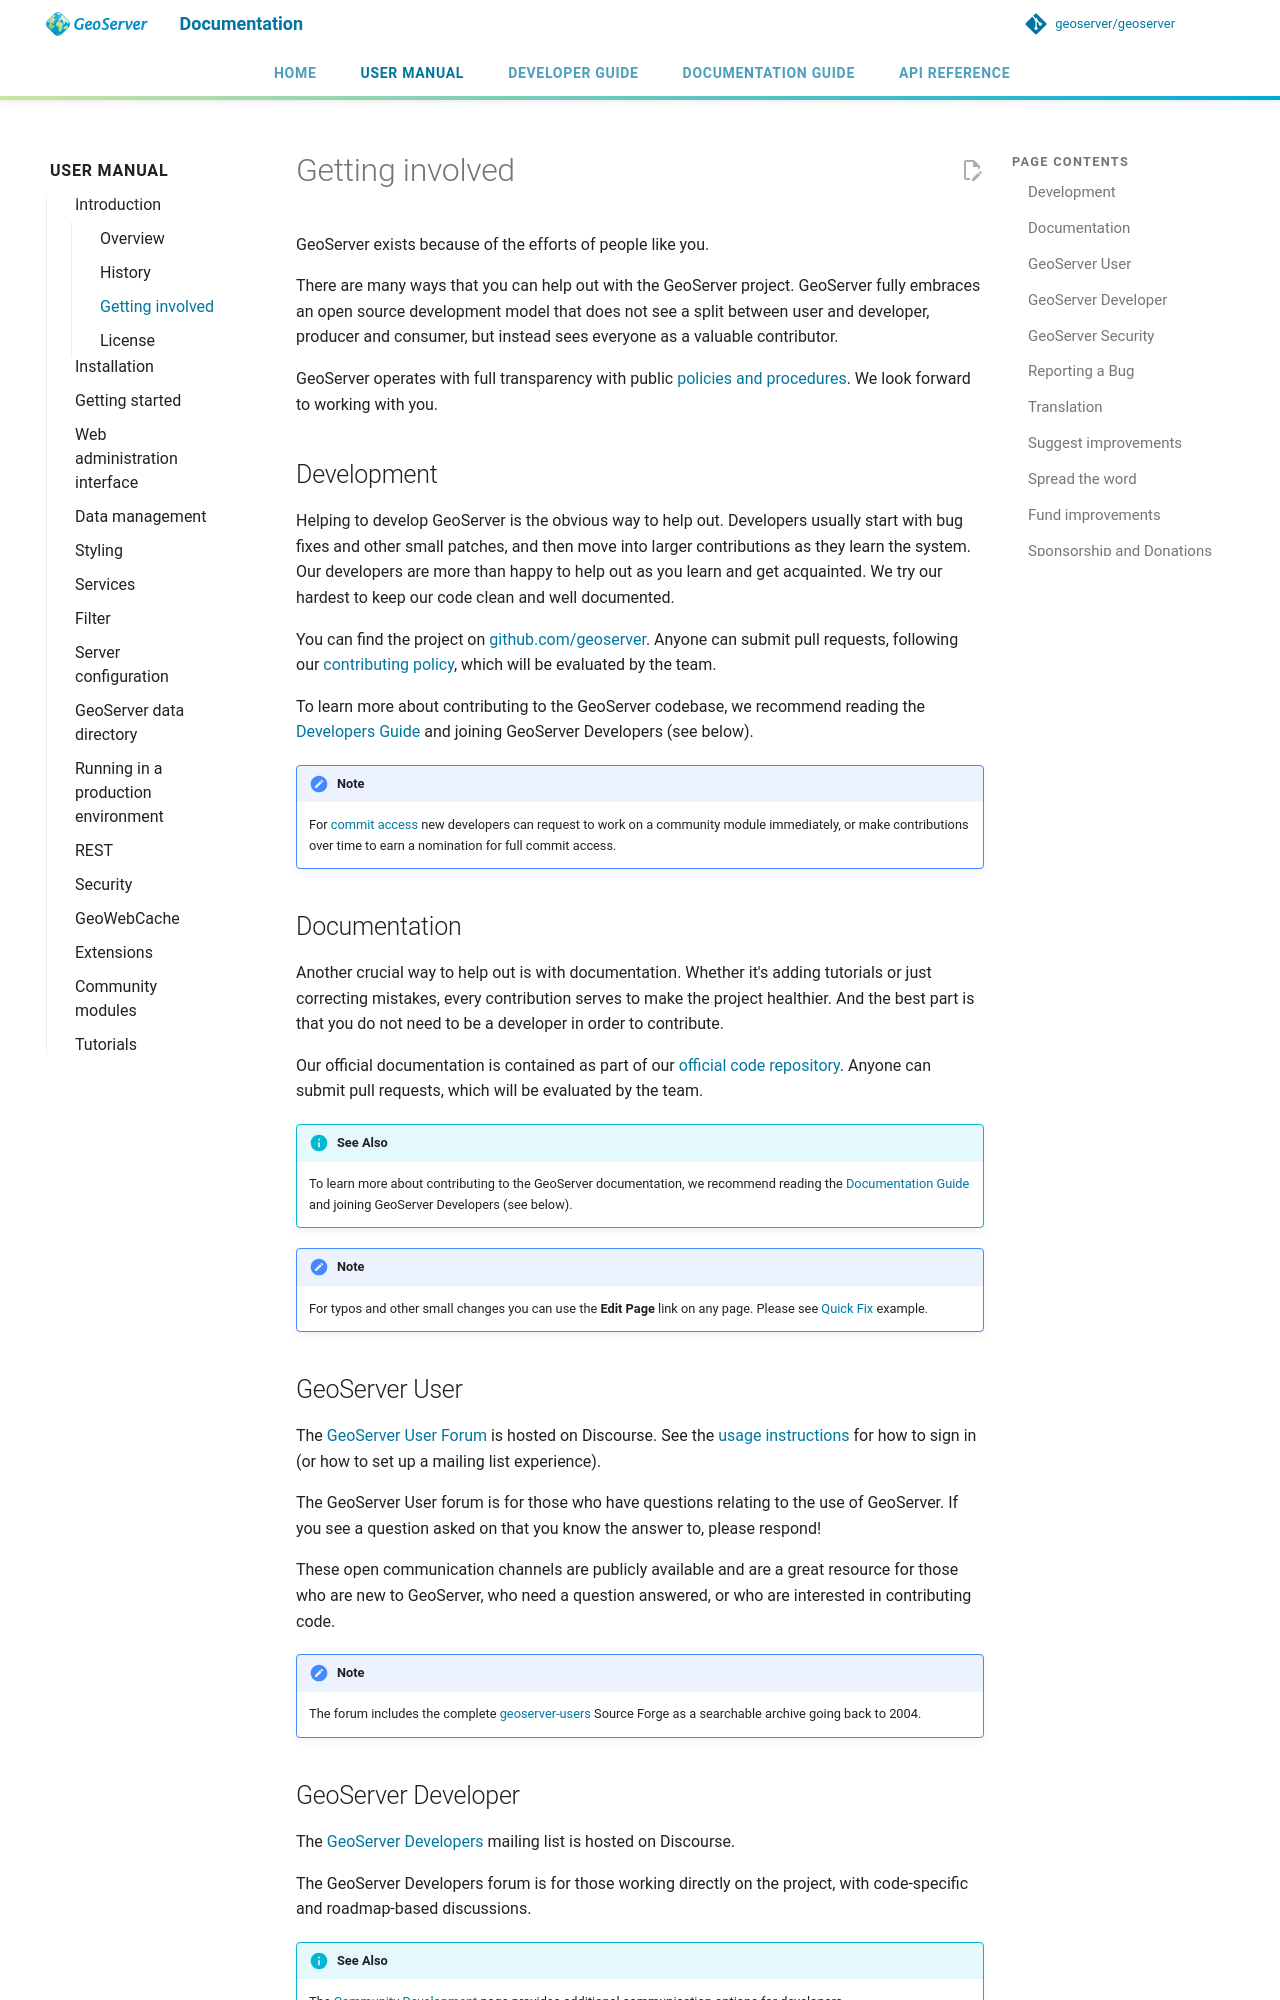

repository: petersmythe/geoserver · page: latest/en/user/introduction/gettinginvolved/index.html · generator: mkdocs

# Getting involved

GeoServer exists because of the efforts of people like you.

There are many ways that you can help out with the GeoServer project. GeoServer fully embraces an open source development model that does not see a split between user and developer, producer and consumer, but instead sees everyone as a valuable contributor.

GeoServer operates with full transparency with public [policies and procedures](../../developer/policies/index.md). We look forward to working with you.

## Development

Helping to develop GeoServer is the obvious way to help out. Developers usually start with bug fixes and other small patches, and then move into larger contributions as they learn the system. Our developers are more than happy to help out as you learn and get acquainted. We try our hardest to keep our code clean and well documented.

You can find the project on [github.com/geoserver](https://github.com/geoserver/geoserver). Anyone can submit pull requests, following our [contributing policy](https://github.com/geoserver/geoserver/blob/main/CONTRIBUTING.md), which will be evaluated by the team.

To learn more about contributing to the GeoServer codebase, we recommend reading the [Developers Guide](../../developer/index.md) and joining GeoServer Developers (see below).

!!! note
    For [commit access](../../developer/policies/committing.md) new developers can request to work on a community module immediately, or make contributions over time to earn a nomination for full commit access.

## Documentation

Another crucial way to help out is with documentation. Whether it's adding tutorials or just correcting mistakes, every contribution serves to make the project healthier. And the best part is that you do not need to be a developer in order to contribute.

Our official documentation is contained as part of our [official code repository](https://github.com/geoserver/geoserver). Anyone can submit pull requests, which will be evaluated by the team.

!!! info "See Also"
    To learn more about contributing to the GeoServer documentation, we recommend reading the [Documentation Guide](../../docguide/index.md) and joining GeoServer Developers (see below).

!!! note
    For typos and other small changes you can use the **Edit Page** link on any page. Please see [Quick Fix](../../docguide/quickfix.md) example.

## GeoServer User

The [GeoServer User Forum](https://discourse.osgeo.org/c/geoserver/user/51) is hosted on Discourse. See the [usage instructions](https://geoserver.org/comm/#discourse) for how to sign in (or how to set up a mailing list experience).

The GeoServer User forum is for those who have questions relating to the use of GeoServer. If you see a question asked on that you know the answer to, please respond!

These open communication channels are publicly available and are a great resource for those who are new to GeoServer, who need a question answered, or who are interested in contributing code.

!!! note
    The forum includes the complete [geoserver-users](https://sourceforge.net/p/geoserver/mailman/geoserver-users/) Source Forge as a searchable archive going back to 2004.
